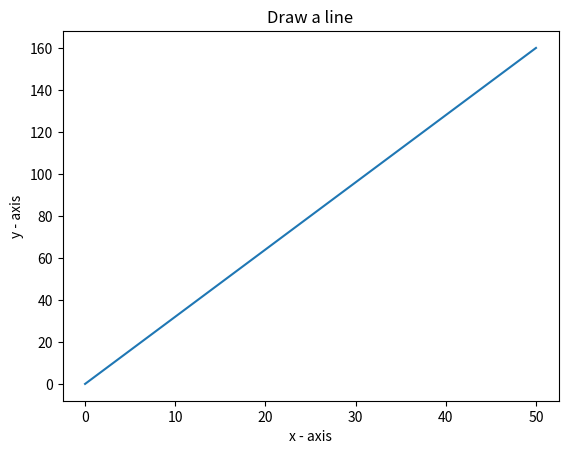

Python code for this plot:
import matplotlib.pyplot as plt
import numpy as np


fig = plt.figure()
graph1 = plt.plot([0.0, 50.0], [0.0, 160.0])
plt.title('Draw a line')
plt.ylabel('y - axis')
plt.xlabel('x - axis')

plt.show()
